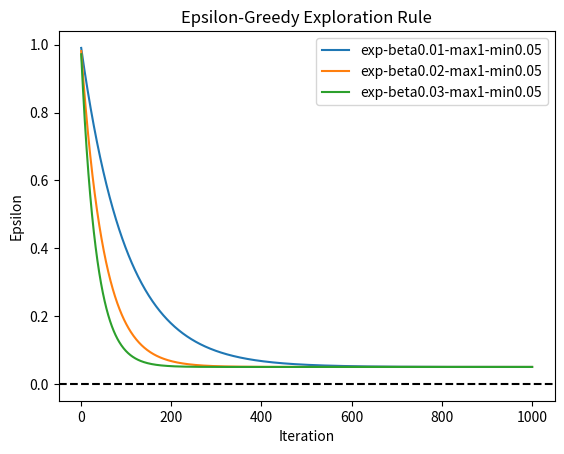
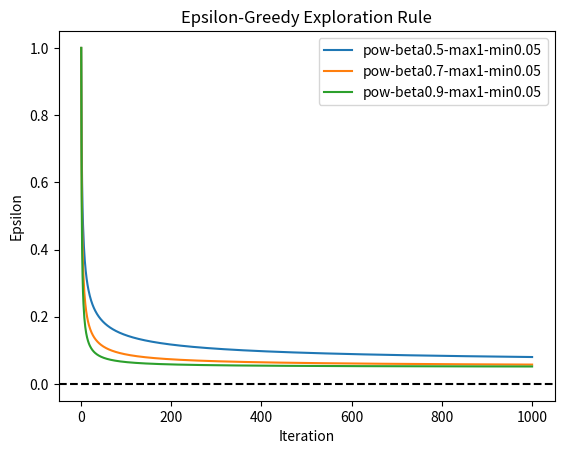
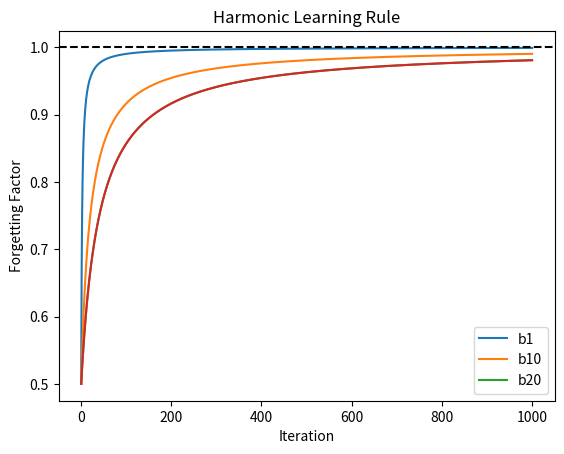

Reproduce these figures in Python, in order.
from math import pow, exp

import matplotlib.pyplot as plt


class _ExplorationRule:

    def get_epsilon(self, itr):
        pass


class _LearningRule:

    def get_step_size(self, itr):
        # goes to zero as itr goes to infinity
        return 0

    def get_forgetting_factor(self, itr):
        # goes to 1 as itr goes to infinity
        return 1/(1+self.get_step_size(itr))


class EpsilonGreedy(_ExplorationRule):
    # For selecting the greedy action with probability 1-epsilon.
    # for pow decay formula: epsilon_n = min + (max-min)/n^beta, beta over (0.5, 1], n > 0
    # for exp decay formula: epsilon_n = min + (max-min) * exp(-beta * n), beta > 0, n > 0

    def __init__(self, formula, beta, min=0, max=1):
        """
        :param formula: (str) 'pow' or 'exp'
        :param beta: (float) the decay rate
        :param min: (float) the minimum epsilon
        :param max: (float) the maximum epsilon
        """
        self._formula = formula
        self._beta = beta
        self._min = min
        self._max = max

    def __str__(self):
        return '{}-beta{}-max{}-min{}'.format(self._formula, self._beta, self._max, self._min)

    def get_epsilon(self, itr):

        if self._formula == 'pow':
            return self._min + (self._max - self._min) * pow(itr, -self._beta)
        elif self._formula == 'exp':
            return self._min + (self._max - self._min) * exp(-self._beta * itr)
        else:
            raise ValueError('Invalid formula. Choose between "power" and "exponential".')

    @staticmethod
    def plot(formula, betas, maxes, mins, n_itrs):

        x = range(1, n_itrs + 1)

        fig, ax = plt.subplots()

        for max in maxes:
            for min in mins:
                for beta in betas:
                    rule = EpsilonGreedy(formula=formula, beta=beta, max=max, min=min)
                    y = [rule.get_epsilon(i) for i in x]
                    ax.plot(x, y, label=str(rule))
        ax.axhline(y=0, color='black', linestyle='--')
        ax.set_xlabel('Iteration')
        ax.set_ylabel('Epsilon')
        ax.set_title('Epsilon-Greedy Exploration Rule')
        ax.legend()
        fig.show()


class Harmonic(_LearningRule):
    # step_n = b / (b + n), for n >= 0 and b >= 1
    # (i is the iteration of the optimization algorithm)

    def __init__(self, b):
        self._b = b

    def __str__(self):
        return 'b{}'.format(self._b)

    def get_step_size(self, itr):
        return self._b / (self._b + itr - 1)

    @staticmethod
    def plot(bs, n_itrs):

        x = range(1, n_itrs + 1)

        fig, ax = plt.subplots()
        for b in bs:
            rule = Harmonic(b)
            y = [rule.get_forgetting_factor(i) for i in x]
            ax.plot(x, y, label=str(rule))
        ax.plot(x, y)
        ax.axhline(y=1, color='black', linestyle='--')
        ax.set_xlabel('Iteration')
        ax.set_ylabel('Forgetting Factor')
        ax.set_title('Harmonic Learning Rule')
        ax.legend()
        fig.show()


if __name__ == '__main__':

    EpsilonGreedy.plot(formula='exp', maxes=[1], mins=[0.05], betas=[0.01, 0.02, .03], n_itrs=1000)
    EpsilonGreedy.plot(formula='pow', maxes=[1], mins=[0.05], betas=[0.5, 0.7, 0.9], n_itrs=1000)

    Harmonic.plot(bs=[1, 10, 20], n_itrs=1000)
